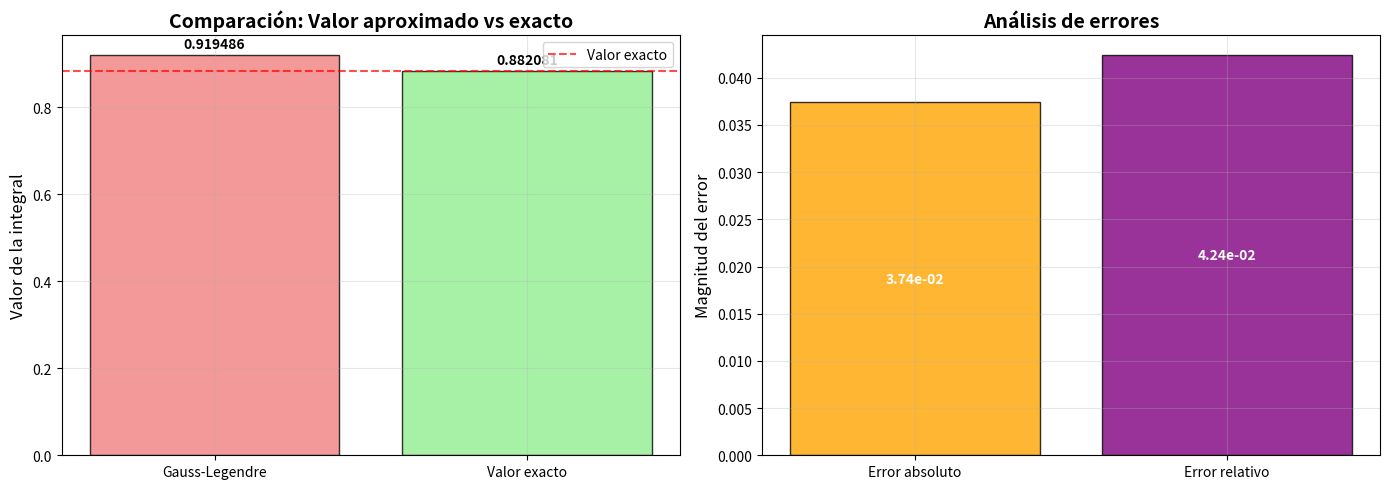
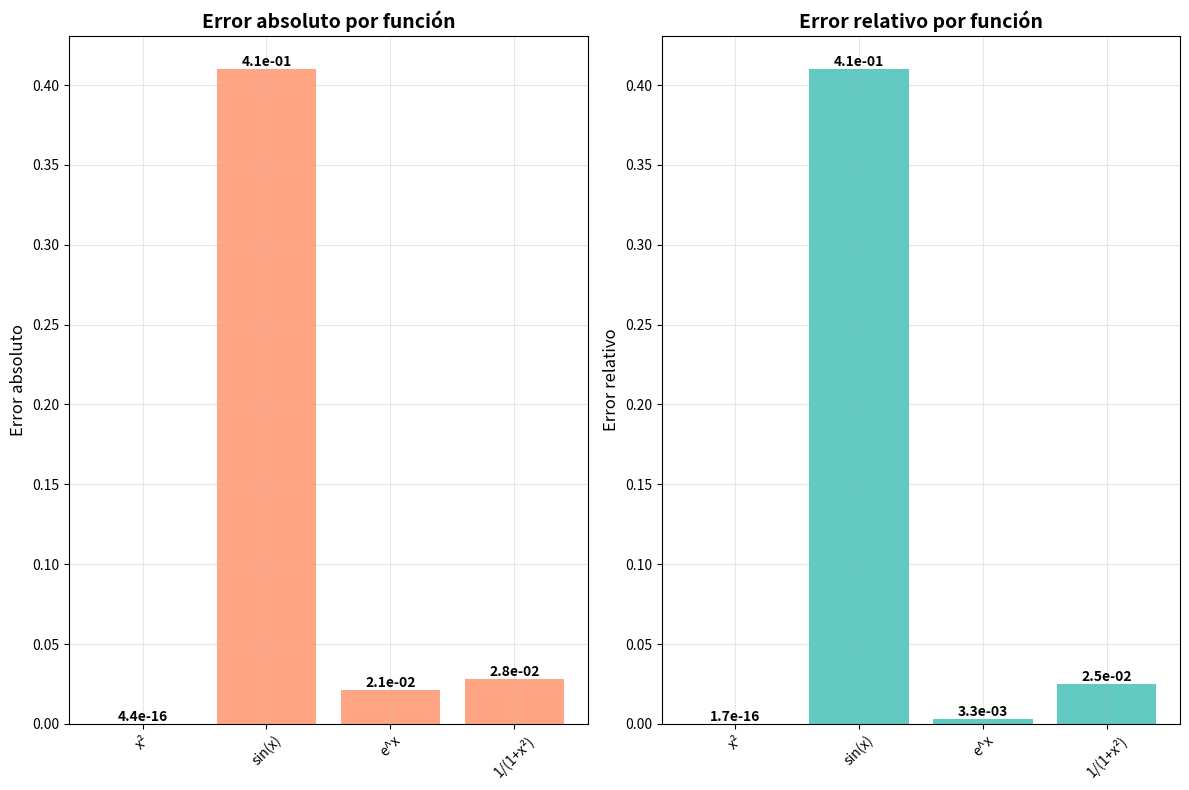

Reproduce these figures in Python, in order.
import math
import matplotlib.pyplot as plt
import numpy as np

def gauss_legendre_2p(f, a, b):
    """
    Implementa el método de cuadratura Gauss-Legendre de 2 puntos para aproximar
    la integral definida de una función f(x) en el intervalo [a, b].
    """
    # === PASO 1: Obtener nodos y pesos ===
    sqrt3 = math.sqrt(3)
    nodes = [-sqrt3/3, sqrt3/3]  # Nodos x_i en [-1, 1]
    weights = [1.0, 1.0]         # Pesos c_i correspondientes

    # === PASO 2: Transformar nodos al intervalo [a, b] ===
    transformed_nodes = []
    for x_i in nodes:
        x_transformed = 0.5 * ((b - a) * x_i + (b + a))
        transformed_nodes.append(x_transformed)

    # === PASO 3: Evaluar suma ponderada ===
    weighted_sum = 0.0
    for i in range(len(nodes)):
        weighted_sum += weights[i] * f(transformed_nodes[i])

    # === PASO 4: Retornar aproximación ===
    integral_approximation = 0.5 * (b - a) * weighted_sum
    return integral_approximation


# Ejemplo de uso centrado en comparación de error vs solución exacta
if __name__ == "__main__":
    # Definir la función a integrar
    def f(x):
        return math.exp(-x**2)  # Función gaussiana

    # Parámetros de integración
    a, b = 0.0, 2.0

    # Calcular aproximación con Gauss-Legendre
    approx = gauss_legendre_2p(f, a, b)

    # Calcular valor exacto usando scipy
    from scipy import integrate
    exact, _ = integrate.quad(f, a, b)

    # Calcular error
    error = abs(exact - approx)
    relative_error = error / abs(exact) if exact != 0 else error

    print(f"Función: e^(-x²) en el intervalo [{a}, {b}]")
    print(f"Aproximación (Gauss-Legendre): {approx:.8f}")
    print(f"Valor exacto: {exact:.8f}")
    print(f"Error absoluto: {error:.2e}")
    print(f"Error relativo: {relative_error:.2e}")

    # Crear gráfica comparativa centrada en error vs solución exacta
    plt.figure(figsize=(14, 5))

    # Subplot 1: Comparación de valores
    plt.subplot(1, 2, 1)
    methods = ['Gauss-Legendre', 'Valor exacto']
    values = [approx, exact]
    colors = ['lightcoral', 'lightgreen']

    bars = plt.bar(methods, values, color=colors, alpha=0.8, edgecolor='black')
    plt.title('Comparación: Valor aproximado vs exacto', fontsize=14, fontweight='bold')
    plt.ylabel('Valor de la integral', fontsize=12)

    # Añadir valores en las barras
    for bar, value in zip(bars, values):
        plt.text(bar.get_x() + bar.get_width()/2, bar.get_height() + 0.01,
                f'{value:.6f}', ha='center', va='bottom', fontweight='bold')

    # Añadir línea que marca el valor exacto para comparación visual
    plt.axhline(y=exact, color='red', linestyle='--', alpha=0.7, label='Valor exacto')
    plt.grid(True, alpha=0.3)
    plt.legend()

    # Subplot 2: Análisis de errores
    plt.subplot(1, 2, 2)
    error_types = ['Error absoluto', 'Error relativo']
    error_values = [error, relative_error]
    colors_errors = ['orange', 'purple']

    bars_errors = plt.bar(error_types, error_values, color=colors_errors, alpha=0.8, edgecolor='black')
    plt.title('Análisis de errores', fontsize=14, fontweight='bold')
    plt.ylabel('Magnitud del error', fontsize=12)

    # Añadir valores en las barras de error
    for bar, value in zip(bars_errors, error_values):
        plt.text(bar.get_x() + bar.get_width()/2, bar.get_height()/2,
                f'{value:.2e}', ha='center', va='center', fontweight='bold', color='white')

    plt.grid(True, alpha=0.3)

    # Ajustar diseño y mostrar
    plt.tight_layout()
    plt.show()

    # Análisis adicional: Comportamiento para diferentes funciones
    print("\n" + "="*70)
    print("ANÁLISIS COMPARATIVO PARA DIFERENTES FUNCIONES")
    print("="*70)

    # Definir varias funciones para comparar
    test_functions = [
        (lambda x: x**2, "x²", 8/3),  # ∫x² dx de 0 a 2 = 8/3
        (lambda x: math.sin(x), "sin(x)", 1.0),  # ∫sin(x) dx de 0 a π/2 = 1
        (lambda x: math.exp(x), "e^x", math.exp(2)-1),  # ∫e^x dx de 0 a 2 = e²-1
        (lambda x: 1/(1+x**2), "1/(1+x²)", math.atan(2))  # ∫1/(1+x²) dx de 0 a 2 = arctan(2)
    ]

    # Configurar la gráfica de comparación para múltiples funciones
    plt.figure(figsize=(12, 8))

    # Preparar datos para el gráfico
    function_names = []
    errors_abs = []
    errors_rel = []

    for f_test, f_name, exact_val in test_functions:
        # Calcular aproximación
        approx_test = gauss_legendre_2p(f_test, a, b)
        error_abs = abs(exact_val - approx_test)
        error_rel = error_abs / abs(exact_val) if exact_val != 0 else error_abs

        function_names.append(f_name)
        errors_abs.append(error_abs)
        errors_rel.append(error_rel)

        print(f"Función: {f_name:10} | Aprox: {approx_test:.6f} | Exacto: {exact_val:.6f} | Error: {error_abs:.2e}")

    # Gráfica de errores absolutos
    plt.subplot(1, 2, 1)
    bars1 = plt.bar(function_names, errors_abs, color='coral', alpha=0.7)
    plt.title('Error absoluto por función', fontsize=14, fontweight='bold')
    plt.ylabel('Error absoluto', fontsize=12)
    plt.xticks(rotation=45)

    # Añadir valores en las barras
    for bar, error_val in zip(bars1, errors_abs):
        plt.text(bar.get_x() + bar.get_width()/2, bar.get_height(),
                f'{error_val:.1e}', ha='center', va='bottom', fontweight='bold')

    plt.grid(True, alpha=0.3)

    # Gráfica de errores relativos
    plt.subplot(1, 2, 2)
    bars2 = plt.bar(function_names, errors_rel, color='lightseagreen', alpha=0.7)
    plt.title('Error relativo por función', fontsize=14, fontweight='bold')
    plt.ylabel('Error relativo', fontsize=12)
    plt.xticks(rotation=45)

    # Añadir valores en las barras
    for bar, error_val in zip(bars2, errors_rel):
        plt.text(bar.get_x() + bar.get_width()/2, bar.get_height(),
                f'{error_val:.1e}', ha='center', va='bottom', fontweight='bold')

    plt.grid(True, alpha=0.3)

    plt.tight_layout()
    plt.show()